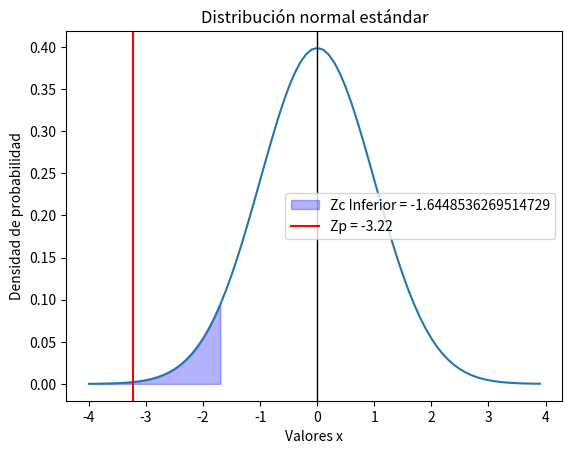

Source code (Python):
import matplotlib.pyplot as plt
import numpy as np
from scipy.stats import norm

alpha = 0.05

# Crear un conjunto de valores x en el rango de -3 a 3 con incrementos de 0.1
x = np.arange(-4, 4, 0.1)

# Crear la distribución normal
y = norm.pdf(x, 0, 1)

# Graficar la distribución normal
fig, ax = plt.subplots()
ax.plot(x, y)

# Graficar la línea vertical
ax.axvline(0, color='black', linewidth = 1)

z_critico = norm.ppf(alpha)

# Sombrar el área izquierda debajo de la curva
plt.fill_between(x, 0, y, where=(x <= z_critico), color='blue', alpha=0.3, label = "Zc Inferior = {}".format(z_critico))

# Graficar la línea vertical
ax.axvline(x=-3.22, color='red', label = "Zp = {}".format(-3.22))

plt.legend()
plt.xlabel('Valores x')
plt.ylabel('Densidad de probabilidad')
plt.title('Distribución normal estándar')
plt.savefig("grafica.jpg")
plt.show()